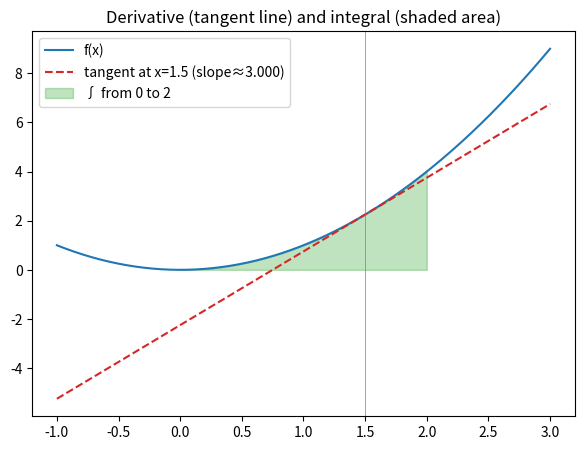

The script that saved this image: (Note: this script raises an exception after producing the figure.)
"""Numerical derivative/integral approximation and visualization.
Numeric functions are pure and tested; plotting is separate.
"""


def numerical_derivative(f, x, h=1e-6):
    return (f(x + h) - f(x - h)) / (2 * h)


def numerical_integral(f, a, b, n=1000):
    """Composite trapezoidal rule."""
    if n <= 0:
        raise ValueError("n must be positive.")
    step = (b - a) / n
    total = 0.5 * (f(a) + f(b))
    for i in range(1, n):
        total += f(a + i * step)
    return total * step


def plot_derivative_and_integral(f, x0, a, b, output_path, label="f(x)"):
    import matplotlib.pyplot as plt
    import numpy as np

    xs = np.linspace(a - 1, b + 1, 400)
    ys = [f(x) for x in xs]

    slope = numerical_derivative(f, x0)
    tangent_ys = [f(x0) + slope * (x - x0) for x in xs]

    fill_xs = np.linspace(a, b, 200)
    fill_ys = [f(x) for x in fill_xs]

    fig, ax = plt.subplots(figsize=(7, 5))
    ax.plot(xs, ys, label=label, color="tab:blue")
    ax.plot(xs, tangent_ys, "--", color="tab:red",
            label=f"tangent at x={x0} (slope≈{slope:.3f})")
    ax.fill_between(fill_xs, fill_ys, alpha=0.3, color="tab:green",
                     label=f"∫ from {a} to {b}")
    ax.axvline(x0, color="gray", linewidth=0.5)
    ax.legend()
    ax.set_title("Derivative (tangent line) and integral (shaded area)")
    fig.savefig(output_path, bbox_inches="tight", dpi=120)
    plt.close(fig)

    area = numerical_integral(f, a, b)
    return {"slope_at_x0": slope, "integral_a_to_b": area}


if __name__ == "__main__":
    f = lambda x: x ** 2
    result = plot_derivative_and_integral(f, x0=1.5, a=0, b=2,
                                           output_path="outputs/calculus.png")
    print(result)
